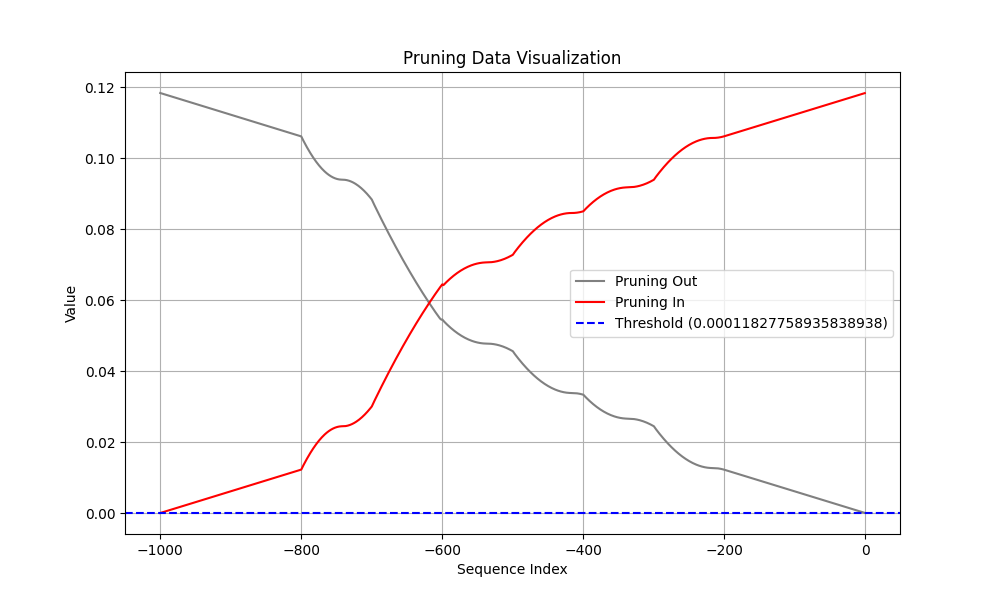

The file beside this chart, header and first rows:
Coalition, t (event index), Pruning, Shapley Value
Sum of contribution of events > t, -1, 1, 3.415415436029434e-05
Sum of contribution of events ≤ t, -1, 1, 0.1183
Sum of contribution of events > t, -2, 1, 8.212202042341232e-05
Sum of contribution of events ≤ t, -2, 1, 0.1182
Sum of contribution of events > t, -3, 1, 0.0001364
Sum of contribution of events ≤ t, -3, 1, 0.1182
Sum of contribution of events > t, -4, 1, 0.0001939
Sum of contribution of events ≤ t, -4, 1, 0.1181
Sum of contribution of events > t, -5, 1, 0.0002532
Sum of contribution of events ≤ t, -5, 1, 0.1181
Sum of contribution of events > t, -6, 1, 0.0003133
Sum of contribution of events ≤ t, -6, 1, 0.118
Sum of contribution of events > t, -7, 1, 0.000374
Sum of contribution of events ≤ t, -7, 1, 0.1179
Sum of contribution of events > t, -8, 1, 0.0004349
Sum of contribution of events ≤ t, -8, 1, 0.1179
Sum of contribution of events > t, -9, 1, 0.0004959
Sum of contribution of events ≤ t, -9, 1, 0.1178
Sum of contribution of events > t, -10, 1, 0.000557
Sum of contribution of events ≤ t, -10, 1, 0.1178
Sum of contribution of events > t, -11, 1, 0.0006182
Sum of contribution of events ≤ t, -11, 1, 0.1177
Sum of contribution of events > t, -12, 1, 0.0006793
Sum of contribution of events ≤ t, -12, 1, 0.1176
Sum of contribution of events > t, -13, 1, 0.0007405
Sum of contribution of events ≤ t, -13, 1, 0.1176
Sum of contribution of events > t, -14, 1, 0.0008017
Sum of contribution of events ≤ t, -14, 1, 0.1175
Sum of contribution of events > t, -15, 1, 0.0008628
Sum of contribution of events ≤ t, -15, 1, 0.1174
Sum of contribution of events > t, -16, 1, 0.000924
Sum of contribution of events ≤ t, -16, 1, 0.1174
Sum of contribution of events > t, -17, 1, 0.0009852
Sum of contribution of events ≤ t, -17, 1, 0.1173
Sum of contribution of events > t, -18, 1, 0.001046
Sum of contribution of events ≤ t, -18, 1, 0.1173
Sum of contribution of events > t, -19, 1, 0.001108
Sum of contribution of events ≤ t, -19, 1, 0.1172
Sum of contribution of events > t, -20, 1, 0.001169
Sum of contribution of events ≤ t, -20, 1, 0.1171
Sum of contribution of events > t, -21, 1, 0.00123
Sum of contribution of events ≤ t, -21, 1, 0.1171
Sum of contribution of events > t, -22, 1, 0.001291
Sum of contribution of events ≤ t, -22, 1, 0.117
Sum of contribution of events > t, -23, 1, 0.001352
Sum of contribution of events ≤ t, -23, 1, 0.117
Sum of contribution of events > t, -24, 1, 0.001413
Sum of contribution of events ≤ t, -24, 1, 0.1169
Sum of contribution of events > t, -25, 1, 0.001474
Sum of contribution of events ≤ t, -25, 1, 0.1168
Sum of contribution of events > t, -26, 1, 0.001536
Sum of contribution of events ≤ t, -26, 1, 0.1168
Sum of contribution of events > t, -27, 1, 0.001597
Sum of contribution of events ≤ t, -27, 1, 0.1167
Sum of contribution of events > t, -28, 1, 0.001658
Sum of contribution of events ≤ t, -28, 1, 0.1167
Sum of contribution of events > t, -29, 1, 0.001719
Sum of contribution of events ≤ t, -29, 1, 0.1166
Sum of contribution of events > t, -30, 1, 0.00178
Sum of contribution of events ≤ t, -30, 1, 0.1165
... 1,940 more rows
